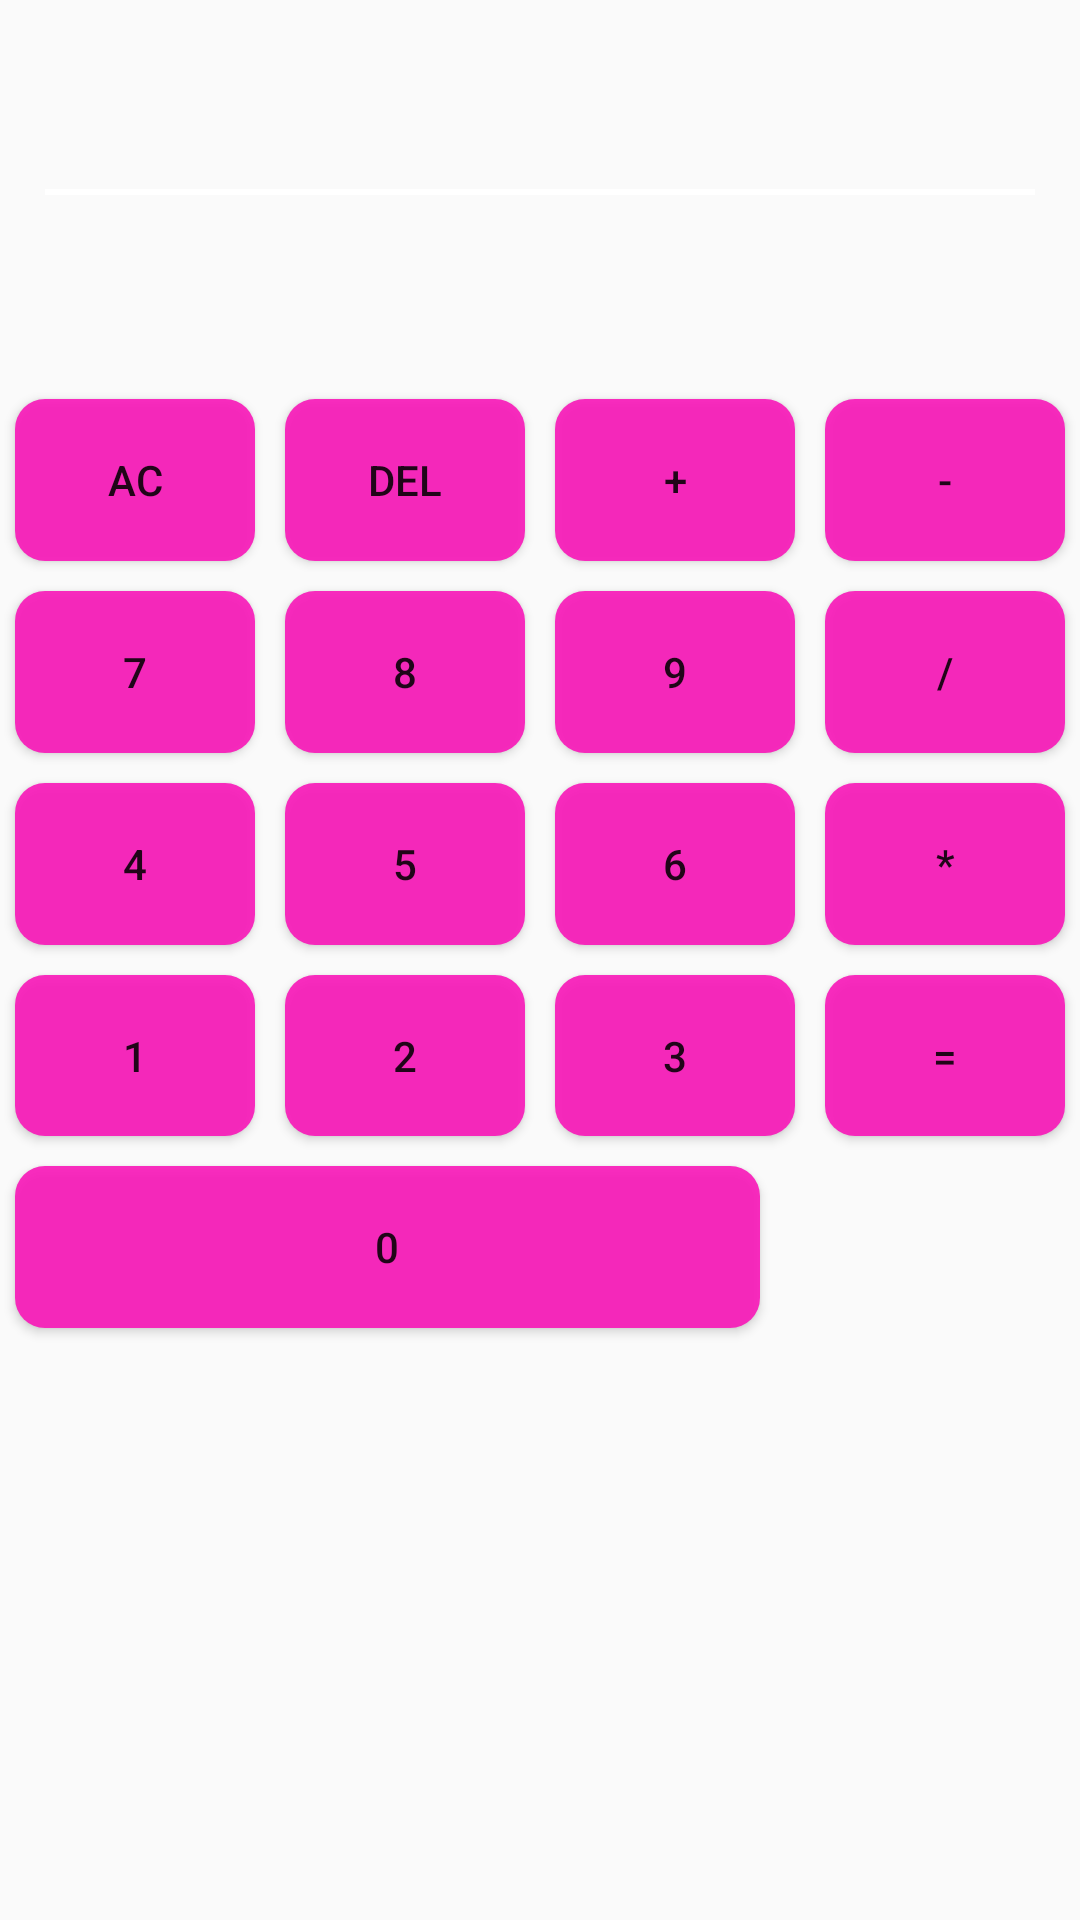

Here is an Android app screen rendered from its layout file. Give the layout XML and the strings, colors and styles it references.
<!-- AndroidManifest.xml: application theme AppTheme -->
<!-- res/layout/activity_calculadora.xml -->
<?xml version="1.0" encoding="utf-8"?>
<LinearLayout xmlns:android="http://schemas.android.com/apk/res/android"
    xmlns:app="http://schemas.android.com/apk/res-auto"
    xmlns:tools="http://schemas.android.com/tools"
    android:orientation="vertical"
    android:weightSum="1"
    android:layout_width="match_parent"
    android:layout_height="match_parent"
    tools:context=".Calculadora">

    <LinearLayout
        android:orientation="vertical"
        android:weightSum="1"
        android:layout_weight="0.2"
        android:layout_width="match_parent"
        android:layout_height="0dp">

        <TextView
            android:id="@+id/txvOperacion"
            android:gravity="center_vertical|right"
            android:textSize="20sp"
            android:layout_weight="0.5"
            android:layout_width="match_parent"
            android:layout_height="0dp">

        </TextView>

        <View
            android:layout_marginLeft="15dp"
            android:layout_marginRight="15dp"
            android:background="@color/white"
            android:layout_width="match_parent"
            android:layout_height="2dp">

        </View>

        <TextView
            android:id="@+id/txvRespuesta"
            android:textStyle="bold"
            android:gravity="center_vertical|right"
            android:textSize="20sp"
            android:layout_weight="0.5"
            android:layout_width="match_parent"
            android:layout_height="0dp">

        </TextView>

    </LinearLayout>

    <LinearLayout
        android:orientation="vertical"
        android:weightSum="1"
        android:layout_weight="0.5"
        android:layout_width="match_parent"
        android:layout_height="0dp">

        <LinearLayout
            android:orientation="horizontal"
            android:weightSum="1"
            android:layout_weight="0.2"
            android:layout_width="match_parent"
            android:layout_height="0dp">

            <Button
                android:onClick="OnClickAc"
                android:clickable="true"
                android:foreground="?attr/selectableItemBackground"
                android:layout_margin="5dp"
                android:text="@string/ac"
                android:background="@drawable/button_menos_redondeado"
                android:layout_weight="0.25"
                android:layout_width="0dp"
                android:layout_height="match_parent">

            </Button>

            <Button
                android:onClick="OnClickDel"
                android:clickable="true"
                android:foreground="?attr/selectableItemBackground"
                android:layout_margin="5dp"
                android:text="@string/del"
                android:background="@drawable/button_menos_redondeado"
                android:layout_weight="0.25"
                android:layout_width="0dp"
                android:layout_height="match_parent">

            </Button>

            <Button
                android:onClick="OnClickMas"
                android:clickable="true"
                android:foreground="?attr/selectableItemBackground"
                android:layout_margin="5dp"
                android:text="@string/mas"
                android:background="@drawable/button_menos_redondeado"
                android:layout_weight="0.25"
                android:layout_width="0dp"
                android:layout_height="match_parent">

            </Button>

            <Button
                android:onClick="OnClickMenos"
                android:clickable="true"
                android:foreground="?attr/selectableItemBackground"
                android:layout_margin="5dp"
                android:text="@string/menos"
                android:background="@drawable/button_menos_redondeado"
                android:layout_weight="0.25"
                android:layout_width="0dp"
                android:layout_height="match_parent">

            </Button>
        </LinearLayout>


        <LinearLayout
            android:orientation="horizontal"
            android:weightSum="1"
            android:layout_weight="0.2"
            android:layout_width="match_parent"
            android:layout_height="0dp">

            <Button
                android:onClick="OnClickSiete"
                android:clickable="true"
                android:foreground="?attr/selectableItemBackground"
                android:layout_margin="5dp"
                android:text="@string/siete"
                android:background="@drawable/button_menos_redondeado"
                android:layout_weight="0.25"
                android:layout_width="0dp"
                android:layout_height="match_parent">

            </Button>

            <Button
                android:onClick="OnClickOcho"
                android:clickable="true"
                android:foreground="?attr/selectableItemBackground"
                android:layout_margin="5dp"
                android:text="@string/ocho"
                android:background="@drawable/button_menos_redondeado"
                android:layout_weight="0.25"
                android:layout_width="0dp"
                android:layout_height="match_parent">

            </Button>

            <Button
                android:onClick="OnClickNueve"
                android:clickable="true"
                android:foreground="?attr/selectableItemBackground"
                android:layout_margin="5dp"
                android:text="@string/nueve"
                android:background="@drawable/button_menos_redondeado"
                android:layout_weight="0.25"
                android:layout_width="0dp"
                android:layout_height="match_parent">

            </Button>

            <Button
                android:onClick="OnClickDivision"
                android:clickable="true"
                android:foreground="?attr/selectableItemBackground"
                android:layout_margin="5dp"
                android:text="@string/division"
                android:background="@drawable/button_menos_redondeado"
                android:layout_weight="0.25"
                android:layout_width="0dp"
                android:layout_height="match_parent">

            </Button>
        </LinearLayout>

        <LinearLayout
            android:orientation="horizontal"
            android:weightSum="1"
            android:layout_weight="0.2"
            android:layout_width="match_parent"
            android:layout_height="0dp">

            <Button
                android:onClick="OnClickCuatro"
                android:clickable="true"
                android:foreground="?attr/selectableItemBackground"
                android:layout_margin="5dp"
                android:text="@string/cuatro"
                android:background="@drawable/button_menos_redondeado"
                android:layout_weight="0.25"
                android:layout_width="0dp"
                android:layout_height="match_parent">

            </Button>

            <Button
                android:onClick="OnClickCinco"
                android:clickable="true"
                android:foreground="?attr/selectableItemBackground"
                android:layout_margin="5dp"
                android:text="@string/cinco"
                android:background="@drawable/button_menos_redondeado"
                android:layout_weight="0.25"
                android:layout_width="0dp"
                android:layout_height="match_parent">

            </Button>

            <Button
                android:onClick="OnClickSeis"
                android:clickable="true"
                android:foreground="?attr/selectableItemBackground"
                android:layout_margin="5dp"
                android:text="@string/seis"
                android:background="@drawable/button_menos_redondeado"
                android:layout_weight="0.25"
                android:layout_width="0dp"
                android:layout_height="match_parent">

            </Button>

            <Button
                android:onClick="OnClickPor"
                android:clickable="true"
                android:foreground="?attr/selectableItemBackground"
                android:layout_margin="5dp"
                android:text="@string/por"
                android:background="@drawable/button_menos_redondeado"
                android:layout_weight="0.25"
                android:layout_width="0dp"
                android:layout_height="match_parent">

            </Button>
        </LinearLayout>

        <LinearLayout
            android:orientation="horizontal"
            android:weightSum="1"
            android:layout_weight="0.2"
            android:layout_width="match_parent"
            android:layout_height="0dp">

            <Button
                android:onClick="OnClickUno"
                android:clickable="true"
                android:foreground="?attr/selectableItemBackground"
                android:layout_margin="5dp"
                android:text="@string/uno"
                android:background="@drawable/button_menos_redondeado"
                android:layout_weight="0.25"
                android:layout_width="0dp"
                android:layout_height="match_parent">

            </Button>

            <Button
                android:onClick="OnClickDos"
                android:clickable="true"
                android:foreground="?attr/selectableItemBackground"
                android:layout_margin="5dp"
                android:text="@string/dos"
                android:background="@drawable/button_menos_redondeado"
                android:layout_weight="0.25"
                android:layout_width="0dp"
                android:layout_height="match_parent">

            </Button>

            <Button
                android:onClick="OnClickTres"
                android:clickable="true"
                android:foreground="?attr/selectableItemBackground"
                android:layout_margin="5dp"
                android:text="@string/tres"
                android:background="@drawable/button_menos_redondeado"
                android:layout_weight="0.25"
                android:layout_width="0dp"
                android:layout_height="match_parent">

            </Button>

            <Button
                android:onClick="OnClickIgual"
                android:clickable="true"
                android:foreground="?attr/selectableItemBackground"
                android:layout_margin="5dp"
                android:text="@string/igual"
                android:background="@drawable/button_menos_redondeado"
                android:layout_weight="0.25"
                android:layout_width="0dp"
                android:layout_height="match_parent">

            </Button>
        </LinearLayout>

        <LinearLayout
            android:orientation="horizontal"
            android:weightSum="1"
            android:layout_weight="0.2"
            android:layout_width="match_parent"
            android:layout_height="0dp">

            <Button
                android:layout_width="147dp"
                android:layout_height="match_parent"
                android:layout_margin="5dp"
                android:layout_weight="0.5"
                android:background="@drawable/button_menos_redondeado"
                android:clickable="true"
                android:foreground="?attr/selectableItemBackground"
                android:onClick="OnClickCero"
                android:text="@string/cero">

            </Button>
        </LinearLayout>
    </LinearLayout>
</LinearLayout>
<!-- resources referenced by this layout -->
<resources>
  <color name="white">#FFFFFF</color>
  <!-- drawable button_menos_redondeado (drawable) -->
  <?xml version="1.0" encoding="utf-8"?>
  <shape xmlns:android="http://schemas.android.com/apk/res/android"
      android:shape="rectangle">
      <solid android:color="#E1FA13B8" />
      <corners android:bottomRightRadius="10dp"
          android:bottomLeftRadius="10dp"
          android:topRightRadius="10dp"
          android:topLeftRadius="10dp"/>
  </shape>
  <string name="ac">AC</string>
  <string name="cero">0</string>
  <string name="cinco">5</string>
  <string name="cuatro">4</string>
  <string name="del">DEL</string>
  <string name="division">/</string>
  <string name="dos">2</string>
  <string name="igual">=</string>
  <string name="mas">+</string>
  <string name="menos">-</string>
  <string name="nueve">9</string>
  <string name="ocho">8</string>
  <string name="por">*</string>
  <string name="seis">6</string>
  <string name="siete">7</string>
  <string name="tres">3</string>
  <string name="uno">1</string>
  <style name="AppTheme" parent="Theme.AppCompat.Light.DarkActionBar">
          
          <item name="colorPrimary">#00BCD4</item>
          <item name="colorPrimaryDark">@color/colorPrimaryDark</item>
          <item name="colorAccent">@color/colorAccent</item>
      </style>
  <color name="colorPrimaryDark">#000000</color>
  <color name="colorAccent">#D81B60</color>
</resources>
